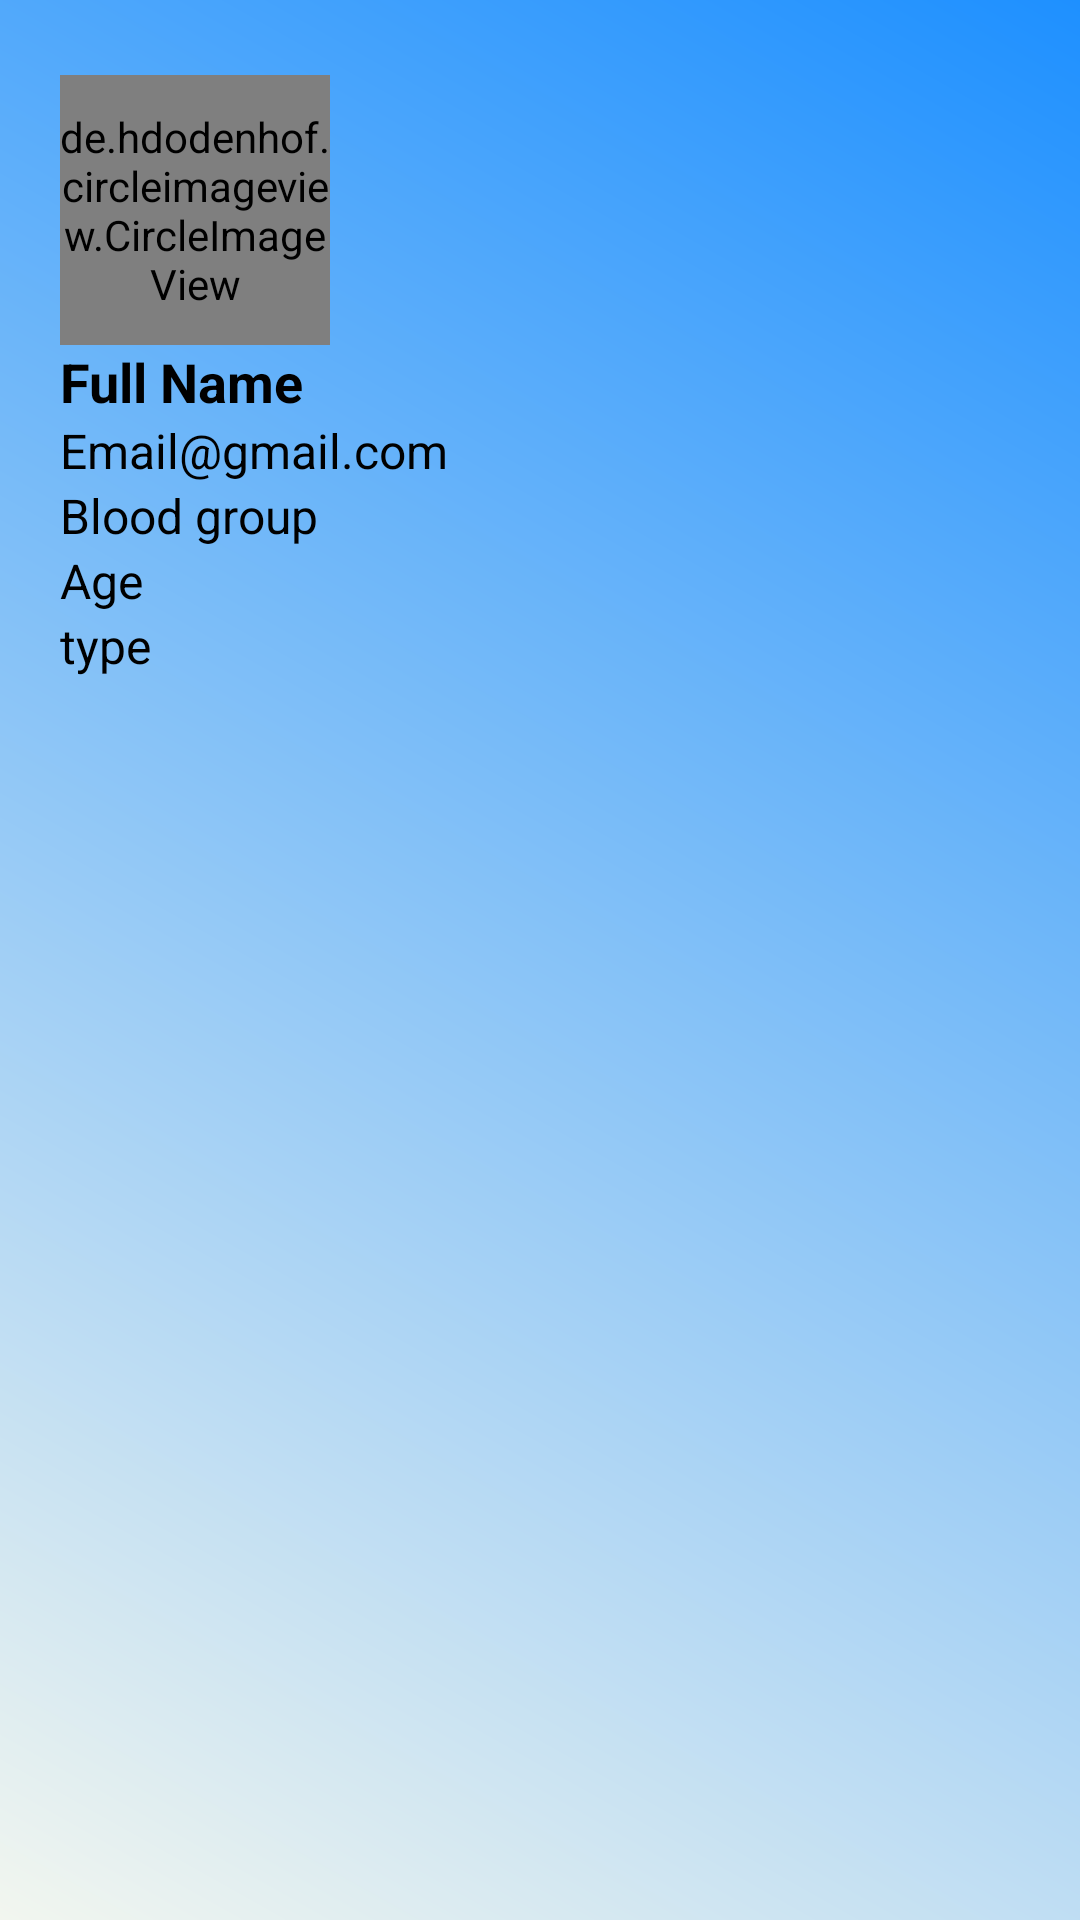

This screen was rendered from an Android layout file. Write that file and the resources it references.
<!-- AndroidManifest.xml: application theme Theme.BloodBishkek -->
<!-- res/layout/header.xml -->
<?xml version="1.0" encoding="utf-8"?>
<LinearLayout
    xmlns:android="http://schemas.android.com/apk/res/android"
    android:orientation="vertical"
    android:paddingTop="5dp"
    android:paddingLeft="20dp"
    android:paddingRight="20dp"
    android:layout_width="match_parent"
    android:background="@drawable/headerbackground"
    android:layout_height="220dp">
    <de.hdodenhof.circleimageview.CircleImageView
        android:layout_width="90dp"
        android:layout_height="90dp"
        android:id="@+id/nav_user_image"
        android:layout_marginTop="20dp"
        android:src="@drawable/profileimages"/>
    <TextView
        android:layout_width="wrap_content"
        android:layout_height="wrap_content"
        android:id="@+id/nav_user_fullname"
        android:text="Full Name"
        android:textStyle="bold"
        android:textSize="18sp"
        android:textColor="@color/black"/>
    <TextView
        android:layout_width="wrap_content"
        android:layout_height="wrap_content"
        android:id="@+id/nav_user_email"
        android:text="Email@gmail.com"
        android:textSize="16sp"
        android:textColor="@color/black"/>
    <TextView
        android:layout_width="wrap_content"
        android:layout_height="wrap_content"
        android:id="@+id/nav_user_bloodgroup"
        android:text="Blood group"
        android:textSize="16sp"
        android:textColor="@color/black"/>

    <TextView
        android:id="@+id/nav_user_age"
        android:layout_width="wrap_content"
        android:layout_height="wrap_content"
        android:text="Age"
        android:textColor="@color/black"
        android:textSize="16sp" />
    <TextView
        android:layout_width="wrap_content"
        android:layout_height="wrap_content"
        android:id="@+id/nav_user_typeofuser"
        android:text="type "
        android:textSize="16sp"
        android:textColor="@color/black"/>

</LinearLayout>
<!-- resources referenced by this layout -->
<resources>
  <color name="black">#FF000000</color>
  <!-- drawable headerbackground (drawable) -->
  <?xml version="1.0" encoding="utf-8"?>
  <shape xmlns:android="http://schemas.android.com/apk/res/android">
      <gradient android:angle="45"
          android:startColor="#F2F6EF"
          android:endColor="#1E90FF"/>
  </shape>
  <style name="Theme.BloodBishkek" parent="Theme.MaterialComponents.DayNight.NoActionBar">
          
          <item name="colorPrimary">@color/purple_500</item>
          <item name="colorPrimaryVariant">@color/purple_700</item>
          <item name="colorOnPrimary">@color/white</item>
          
          <item name="colorSecondary">@color/teal_200</item>
          <item name="colorSecondaryVariant">@color/teal_700</item>
          <item name="colorOnSecondary">@color/black</item>
          
          <item name="android:statusBarColor" tools:targetApi="l">?attr/colorPrimaryVariant</item>
          
      </style>
  <color name="purple_500">#FF6200EE</color>
  <color name="purple_700">#FF3700B3</color>
  <color name="white">#FFFFFFFF</color>
  <color name="teal_200">#FF03DAC5</color>
  <color name="teal_700">#FF018786</color>
</resources>
